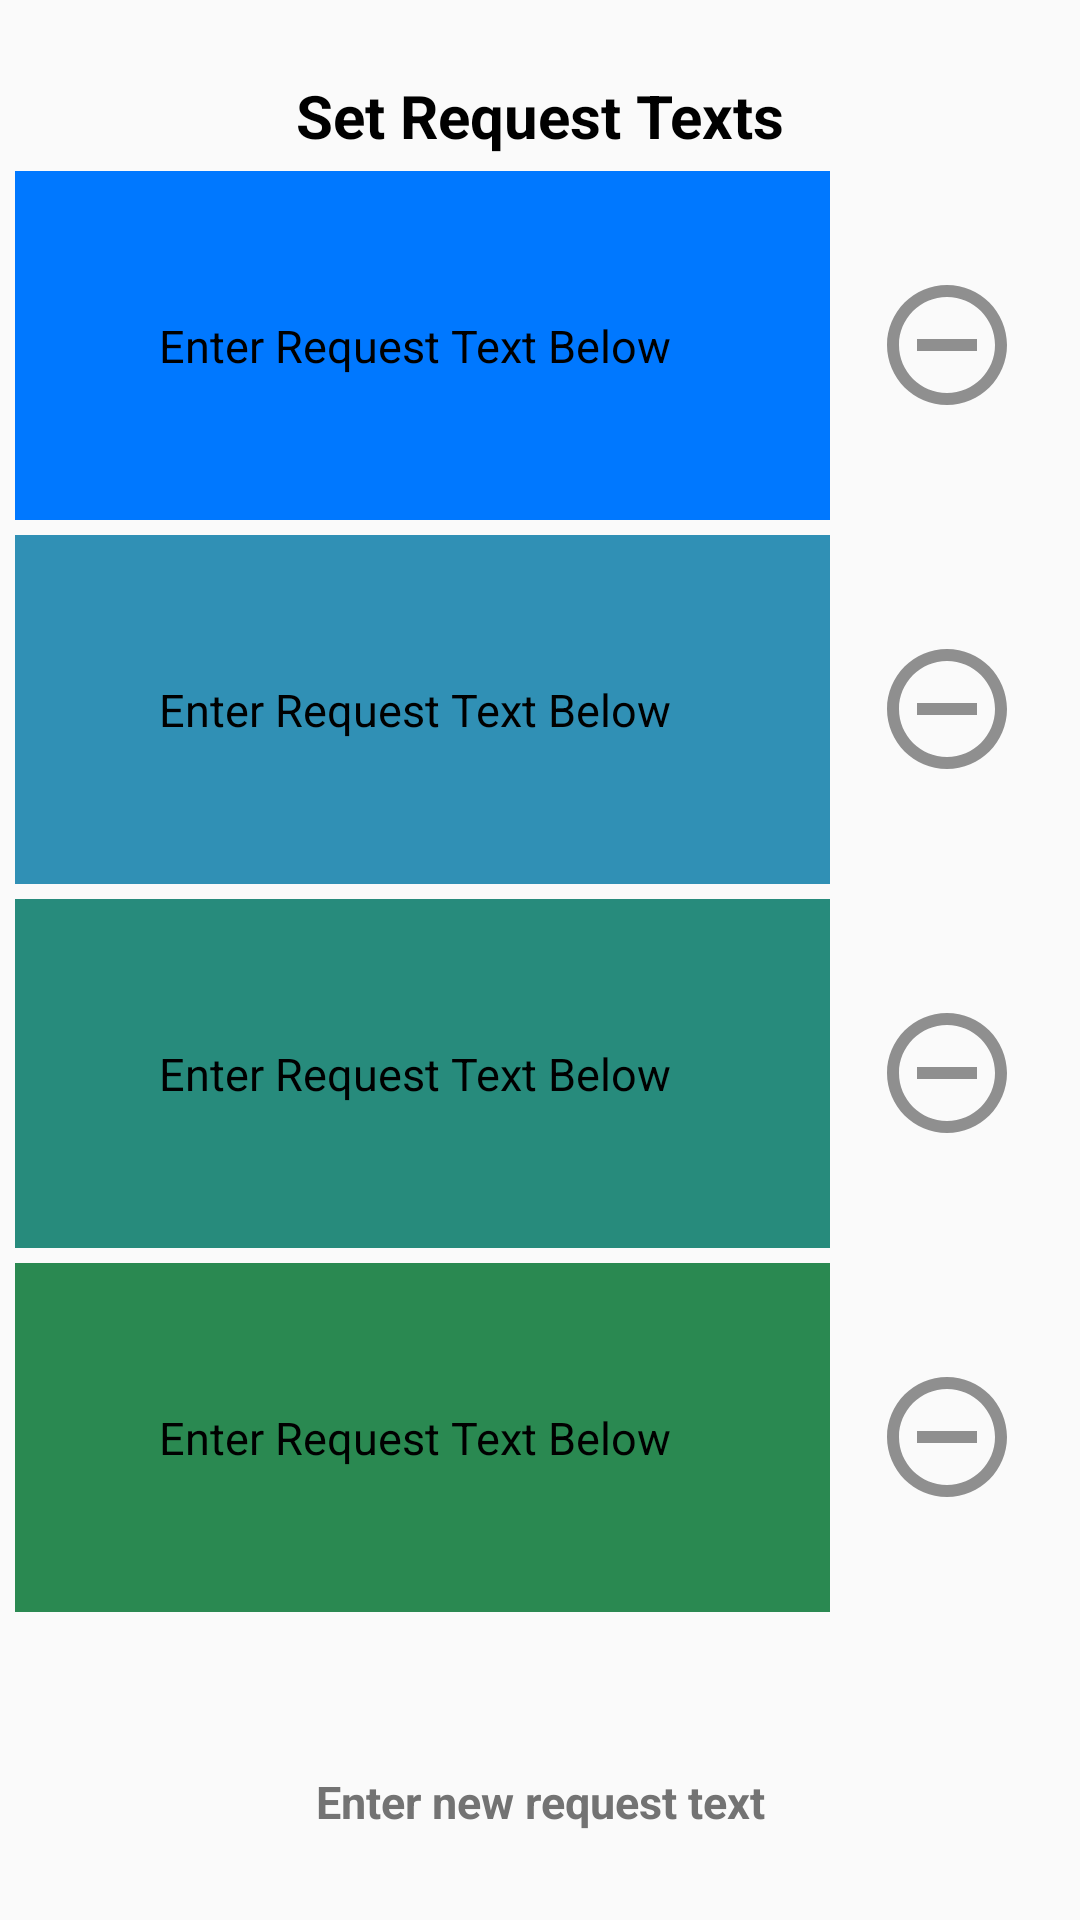

This screen was rendered from an Android layout file. Write that file and the resources it references.
<!-- AndroidManifest.xml: application theme AppTheme -->
<!-- res/layout/activity_change_requests.xml -->
<?xml version="1.0" encoding="utf-8"?>
<android.support.constraint.ConstraintLayout xmlns:android="http://schemas.android.com/apk/res/android"
    xmlns:app="http://schemas.android.com/apk/res-auto"
    xmlns:tools="http://schemas.android.com/tools"
    android:layout_width="match_parent"
    android:layout_height="match_parent"
    android:padding="@dimen/padding"
    android:orientation="horizontal"
    android:theme="@style/AppTheme"
    tools:context=".ChangeRequestsActivity">
    <android.support.v4.widget.NestedScrollView
        android:layout_width="match_parent"
        android:layout_height="match_parent"
        >

        <LinearLayout
            android:id="@+id/allHolder"
            android:layout_width="match_parent"
            android:layout_height="match_parent"
            android:orientation="vertical">

            <TextView
                android:id="@+id/changeRequestsTitle"
                android:text="@string/set_requests_header"
                style="@style/title" />

            <LinearLayout
                android:id="@+id/requestHolder1"
                style="@style/changeholder">

                <TextView
                    android:id="@+id/request1"
                    style="@style/changetext"
                    android:background="@color/color1"
                    android:minHeight="@dimen/minTargetSize"
                    android:text="@string/blank_request" />

                <ImageView
                    android:id="@+id/deleteRequest1"
                    style="@style/delete"
                    android:contentDescription="@string/delete_request"
                    app:tint="@color/iconTint" />
            </LinearLayout>

            <LinearLayout
                android:id="@+id/requestHolder2"
                style="@style/changeholder">

                <TextView
                    android:id="@+id/request2"
                    style="@style/changetext"
                    android:background="@color/color2"
                    android:minHeight="@dimen/minTargetSize"
                    android:text="@string/blank_request" />

                <ImageView
                    android:id="@+id/deleteRequest2"
                    style="@style/delete"
                    android:contentDescription="@string/delete_request"
                    app:tint="@color/iconTint" />
            </LinearLayout>


            <LinearLayout
                android:id="@+id/requestHolder3"
                style="@style/changeholder">

                <TextView
                    android:id="@+id/request3"
                    style="@style/changetext"
                    android:background="@color/color3"
                    android:minHeight="@dimen/minTargetSize"
                    android:text="@string/blank_request" />

                <ImageView
                    android:id="@+id/deleteRequest3"
                    style="@style/delete"
                    android:contentDescription="@string/delete_request"
                    app:tint="@color/iconTint" />
            </LinearLayout>


            <LinearLayout
                android:id="@+id/requestHolder4"
                style="@style/changeholder">

                <TextView
                    android:id="@+id/request4"
                    style="@style/changetext"
                    android:background="@color/color4"
                    android:minHeight="@dimen/minTargetSize"
                    android:text="@string/blank_request" />

                <ImageView
                    android:id="@+id/deleteRequest4"
                    style="@style/delete"
                    android:contentDescription="@string/delete_request"
                    app:tint="@color/iconTint" />
            </LinearLayout>

            <EditText
                android:id="@+id/setNewRequest"
                style="@style/button"
                android:hint="@string/enter_new_request"
                android:imeActionLabel="@string/keyboard_save"
                android:imeOptions="actionDone"
                android:importantForAutofill="no"
                android:inputType="textMultiLine"
                android:minHeight="@dimen/minTargetSize"
                android:textColorHint="@color/hints" />

            <Button
                android:id="@+id/saveNewRequest"
                android:background="@color/settings"
                android:text="@string/save_new_request"
                style="@style/button"/>

            <include layout="@layout/navbar" />

        </LinearLayout>

    </android.support.v4.widget.NestedScrollView>
</android.support.constraint.ConstraintLayout>
<!-- res/layout/navbar.xml (included above) -->
<?xml version="1.0" encoding="utf-8"?>
<LinearLayout xmlns:app="http://schemas.android.com/apk/res-auto"
    xmlns:android="http://schemas.android.com/apk/res/android"
    xmlns:tools="http://schemas.android.com/tools"
    android:layout_width="match_parent"
    android:layout_height="@dimen/iconBar"
    android:layout_gravity="center"
    android:paddingTop="@dimen/padding"
    android:orientation="horizontal"
    tools:showIn="@layout/activity_info">

    <Space
        android:layout_width="0dp"
        android:layout_height="@dimen/icon"
        android:layout_weight="1" />

    <ImageView
        android:id="@+id/settings"
        android:layout_width="@dimen/icon"
        android:layout_height="@dimen/icon"
        android:layout_gravity="end"
        android:layout_marginTop="@dimen/vMargin"
        android:adjustViewBounds="true"
        android:src="@drawable/ic_baseline_settings_48"
        app:tint="@color/iconTint" />

    <ImageView
        android:id="@+id/home"
        android:layout_width="@dimen/icon"
        android:layout_height="@dimen/icon"
        android:src="@drawable/home"
        android:adjustViewBounds="true"
        android:gravity="center"
        android:layout_gravity="end"
        app:tint="@color/iconTint" />
</LinearLayout>
<!-- res/layout/activity_info.xml (included above) -->
<?xml version="1.0" encoding="utf-8"?>
<LinearLayout xmlns:android="http://schemas.android.com/apk/res/android"
    xmlns:tools="http://schemas.android.com/tools"
    android:layout_width="match_parent"
    android:layout_height="match_parent"
    android:paddingTop="@dimen/titleMargin"
    android:paddingRight="@dimen/padding"
    android:paddingLeft="@dimen/padding"
    android:orientation="vertical"
    tools:context=".InfoActivity">

            <TextView
                android:id="@+id/aboutLicense"
                android:layout_width="match_parent"
                android:layout_height="wrap_content"
                android:textSize="@dimen/textSize"
                android:text="@string/about_text"
                android:textColor="@color/black"
                android:layout_weight="1"/>

            <TextView
                android:id="@+id/link"
                android:layout_width="match_parent"
                android:layout_height="wrap_content"
                android:textSize="@dimen/textSize"
                android:textStyle="italic"
                android:linksClickable="true"
                android:text="@string/link_to_github"
                android:layout_weight="1"/>

            <Button
                android:id="@+id/buttonToLicense"
                android:text="@string/view_license"
                style="@style/button"
                />

            <Space
                android:layout_width="match_parent"
                android:layout_height="wrap_content"
                android:layout_weight="30">
            </Space>

    <include layout="@layout/navbar" />
</LinearLayout>
<!-- resources referenced by this layout -->
<resources>
  <color name="black">#000</color>
  <color name="color1">#0078FF</color>
  <color name="color2">#3090B5</color>
  <color name="color3">#278B7C</color>
  <color name="color4">#2A8951</color>
  <color name="hints">#737373</color>
  <color name="iconTint">#8F8F8F</color>
  <color name="settings">#8F8F8F</color>
  <dimen name="icon">48dp</dimen>
  <dimen name="iconBar">90dp</dimen>
  <dimen name="padding">5dp</dimen>
  <dimen name="textSize">15sp</dimen>
  <dimen name="titleMargin">20dp</dimen>
  <dimen name="vMargin">10dp</dimen>
  <string name="about_text">This app is a streamlined messaging app. It is not meant to be used instead of 911. \n This app uses code from an outside library te select multiple contacts in the settings page. The library we used, MultiContactPicker, is licensed under the Apache License 2.0. Here is the link to the github repository of the code we used:</string>
  <string name="blank_request">Enter Request Text Below</string>
  <string name="delete_request">Delete request %1s</string>
  <string name="enter_new_request">Enter new request text</string>
  <string name="keyboard_save">Save</string>
  <string name="link_to_github">
          <a href="https://github.com/broakenmedia/MultiContactPicker">MultiContactPicker by BrokenMedia</a>
      </string>
  <string name="save_new_request">Save new request text</string>
  <string name="set_requests_header">Set Request Texts</string>
  <string name="view_license">View Apache License</string>
  <style name="AppTheme" parent="Theme.AppCompat.DayNight.DarkActionBar">
          
          <item name="colorPrimary">@color/colorPrimary</item>
          <item name="colorPrimaryDark">@color/colorPrimaryDark</item>
          <item name="colorAccent">@color/colorAccent</item>
      </style>
  <style name="changeholder">
          <item name="android:layout_width">match_parent</item>
          <item name="android:layout_height">match_parent</item>
          <item name="android:layout_marginTop">@dimen/padding</item>
          <item name="android:gravity">center|start</item>
      </style>
  <style name="delete">
          <item name="android:layout_width">@dimen/icon</item>
          <item name="android:layout_height">@dimen/icon</item>
          <item name="android:layout_weight">.1</item>
          <item name="android:adjustViewBounds">true</item>
          <item name="android:src">@drawable/remove_circle</item>
          <item name="android:gravity">center|start</item>
      </style>
  <style name="title">
          <item name="android:layout_width">match_parent</item>
          <item name="android:layout_height">wrap_content</item>
          <item name="android:layout_marginTop">@dimen/titleMargin</item>
          <item name="android:gravity">center</item>
          <item name="android:textColor">@color/black</item>
          <item name="android:textSize">@dimen/titleSize</item>
          <item name="android:textStyle">bold</item>
      </style>
  <color name="colorPrimary">#6200EE</color>
  <color name="colorPrimaryDark">#3700B3</color>
  <color name="colorAccent">#02645B</color>
  <dimen name="buttonHeight">48dp</dimen>
  <!-- drawable remove_circle (drawable) -->
  <vector xmlns:android="http://schemas.android.com/apk/res/android"
      android:width="24dp"
      android:height="24dp"
      android:viewportWidth="24"
      android:viewportHeight="24"
      android:tint="@color/iconTint">
    <path
        android:fillColor="@android:color/white"
        android:pathData="M7,11v2h10v-2L7,11zM12,2C6.48,2 2,6.48 2,12s4.48,10 10,10 10,-4.48 10,-10S17.52,2 12,2zM12,20c-4.41,0 -8,-3.59 -8,-8s3.59,-8 8,-8 8,3.59 8,8 -3.59,8 -8,8z"/>
  </vector>
  <dimen name="titleSize">20dp</dimen>
</resources>
